Run: headless pygame with SDL's dummy video driver; simulated clock (each Clock.tick advances the game by its frame time, no real sleeping); random seed 0; keys injected as events and as key.get_pressed() state; no mouse input.
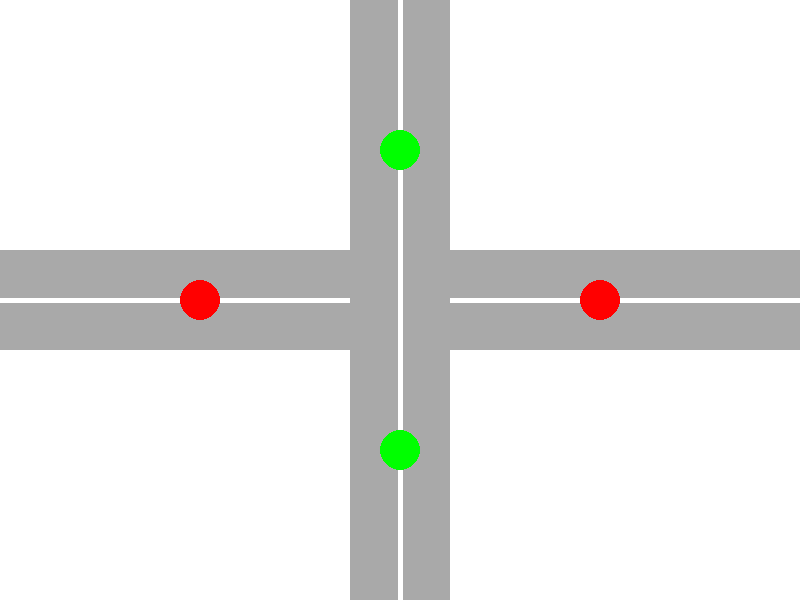
Frame 1 of 4 · flips 1–60 · no input
Frame 2 of 4 · flips 61–180 · tapped SPACE, RETURN · held RIGHT (→), D · screen unchanged from frame 1, image omitted
Frame 3 of 4 · flips 181–300 · held DOWN (↓), S · screen unchanged from frame 2, image omitted
Frame 4 of 4 · flips 301–420 · held LEFT (←), A, UP (↑), W · screen unchanged from frame 3, image omitted

The pygame program that drew these frames:

import pygame
import sys

pygame.init()

WIDTH, HEIGHT = 800, 600
screen = pygame.display.set_mode((WIDTH, HEIGHT))
pygame.display.set_caption("Four-Way Intersection with Traffic Lights")

WHITE = (255, 255, 255)
GRAY = (169, 169, 169)
RED = (255, 0, 0)
YELLOW = (255, 255, 0)
GREEN = (0, 255, 0)

GREEN_TIME_NS = 7 * 1000  
YELLOW_TIME_NS = 3 * 1000 
RED_TIME_NS = 7 * 1000  
YELLOW_TIME_SN = 3 * 1000  

while True:
    for event in pygame.event.get():
        if event.type == pygame.QUIT:
            pygame.quit()
            sys.exit()

    screen.fill(WHITE)
    
    pygame.draw.rect(screen, GRAY, (0, HEIGHT // 2 - 50, WIDTH, 100)) 
    pygame.draw.line(screen, WHITE, (0, HEIGHT // 2), (WIDTH, HEIGHT // 2), 5)
    
    pygame.draw.rect(screen, GRAY, (WIDTH // 2 - 50, 0, 100, HEIGHT))
    pygame.draw.line(screen, WHITE, (WIDTH // 2, 0), (WIDTH // 2, HEIGHT), 5)
    
    current_time = pygame.time.get_ticks()
    state_time = current_time % (GREEN_TIME_NS + YELLOW_TIME_NS + RED_TIME_NS + YELLOW_TIME_SN)
    
    if state_time < GREEN_TIME_NS:
        pygame.draw.circle(screen, GREEN, (WIDTH // 2, HEIGHT // 4), 20)
        pygame.draw.circle(screen, GREEN, (WIDTH // 2, 3 * HEIGHT // 4), 20)
        pygame.draw.circle(screen, RED, (WIDTH // 4, HEIGHT // 2), 20)
        pygame.draw.circle(screen, RED, (3 * WIDTH // 4, HEIGHT // 2), 20)
    elif state_time < GREEN_TIME_NS + YELLOW_TIME_NS:
        pygame.draw.circle(screen, YELLOW, (WIDTH // 2, HEIGHT // 4), 20)
        pygame.draw.circle(screen, YELLOW, (WIDTH // 2, 3 * HEIGHT // 4), 20)
        pygame.draw.circle(screen, RED, (WIDTH // 4, HEIGHT // 2), 20)
        pygame.draw.circle(screen, RED, (3 * WIDTH // 4, HEIGHT // 2), 20)
    elif state_time < GREEN_TIME_NS + YELLOW_TIME_NS + RED_TIME_NS:
        pygame.draw.circle(screen, RED, (WIDTH // 2, HEIGHT // 4), 20)
        pygame.draw.circle(screen, RED, (WIDTH // 2, 3 * HEIGHT // 4), 20)
        pygame.draw.circle(screen, GREEN, (WIDTH // 4, HEIGHT // 2), 20)
        pygame.draw.circle(screen, GREEN, (3 * WIDTH // 4, HEIGHT // 2), 20)
    else:  
        pygame.draw.circle(screen, RED, (WIDTH // 2, HEIGHT // 4), 20)
        pygame.draw.circle(screen, RED, (WIDTH // 2, 3 * HEIGHT // 4), 20)
        pygame.draw.circle(screen, YELLOW, (WIDTH // 4, HEIGHT // 2), 20)
        pygame.draw.circle(screen, YELLOW, (3 * WIDTH // 4, HEIGHT // 2), 20)
    
    pygame.display.flip()
